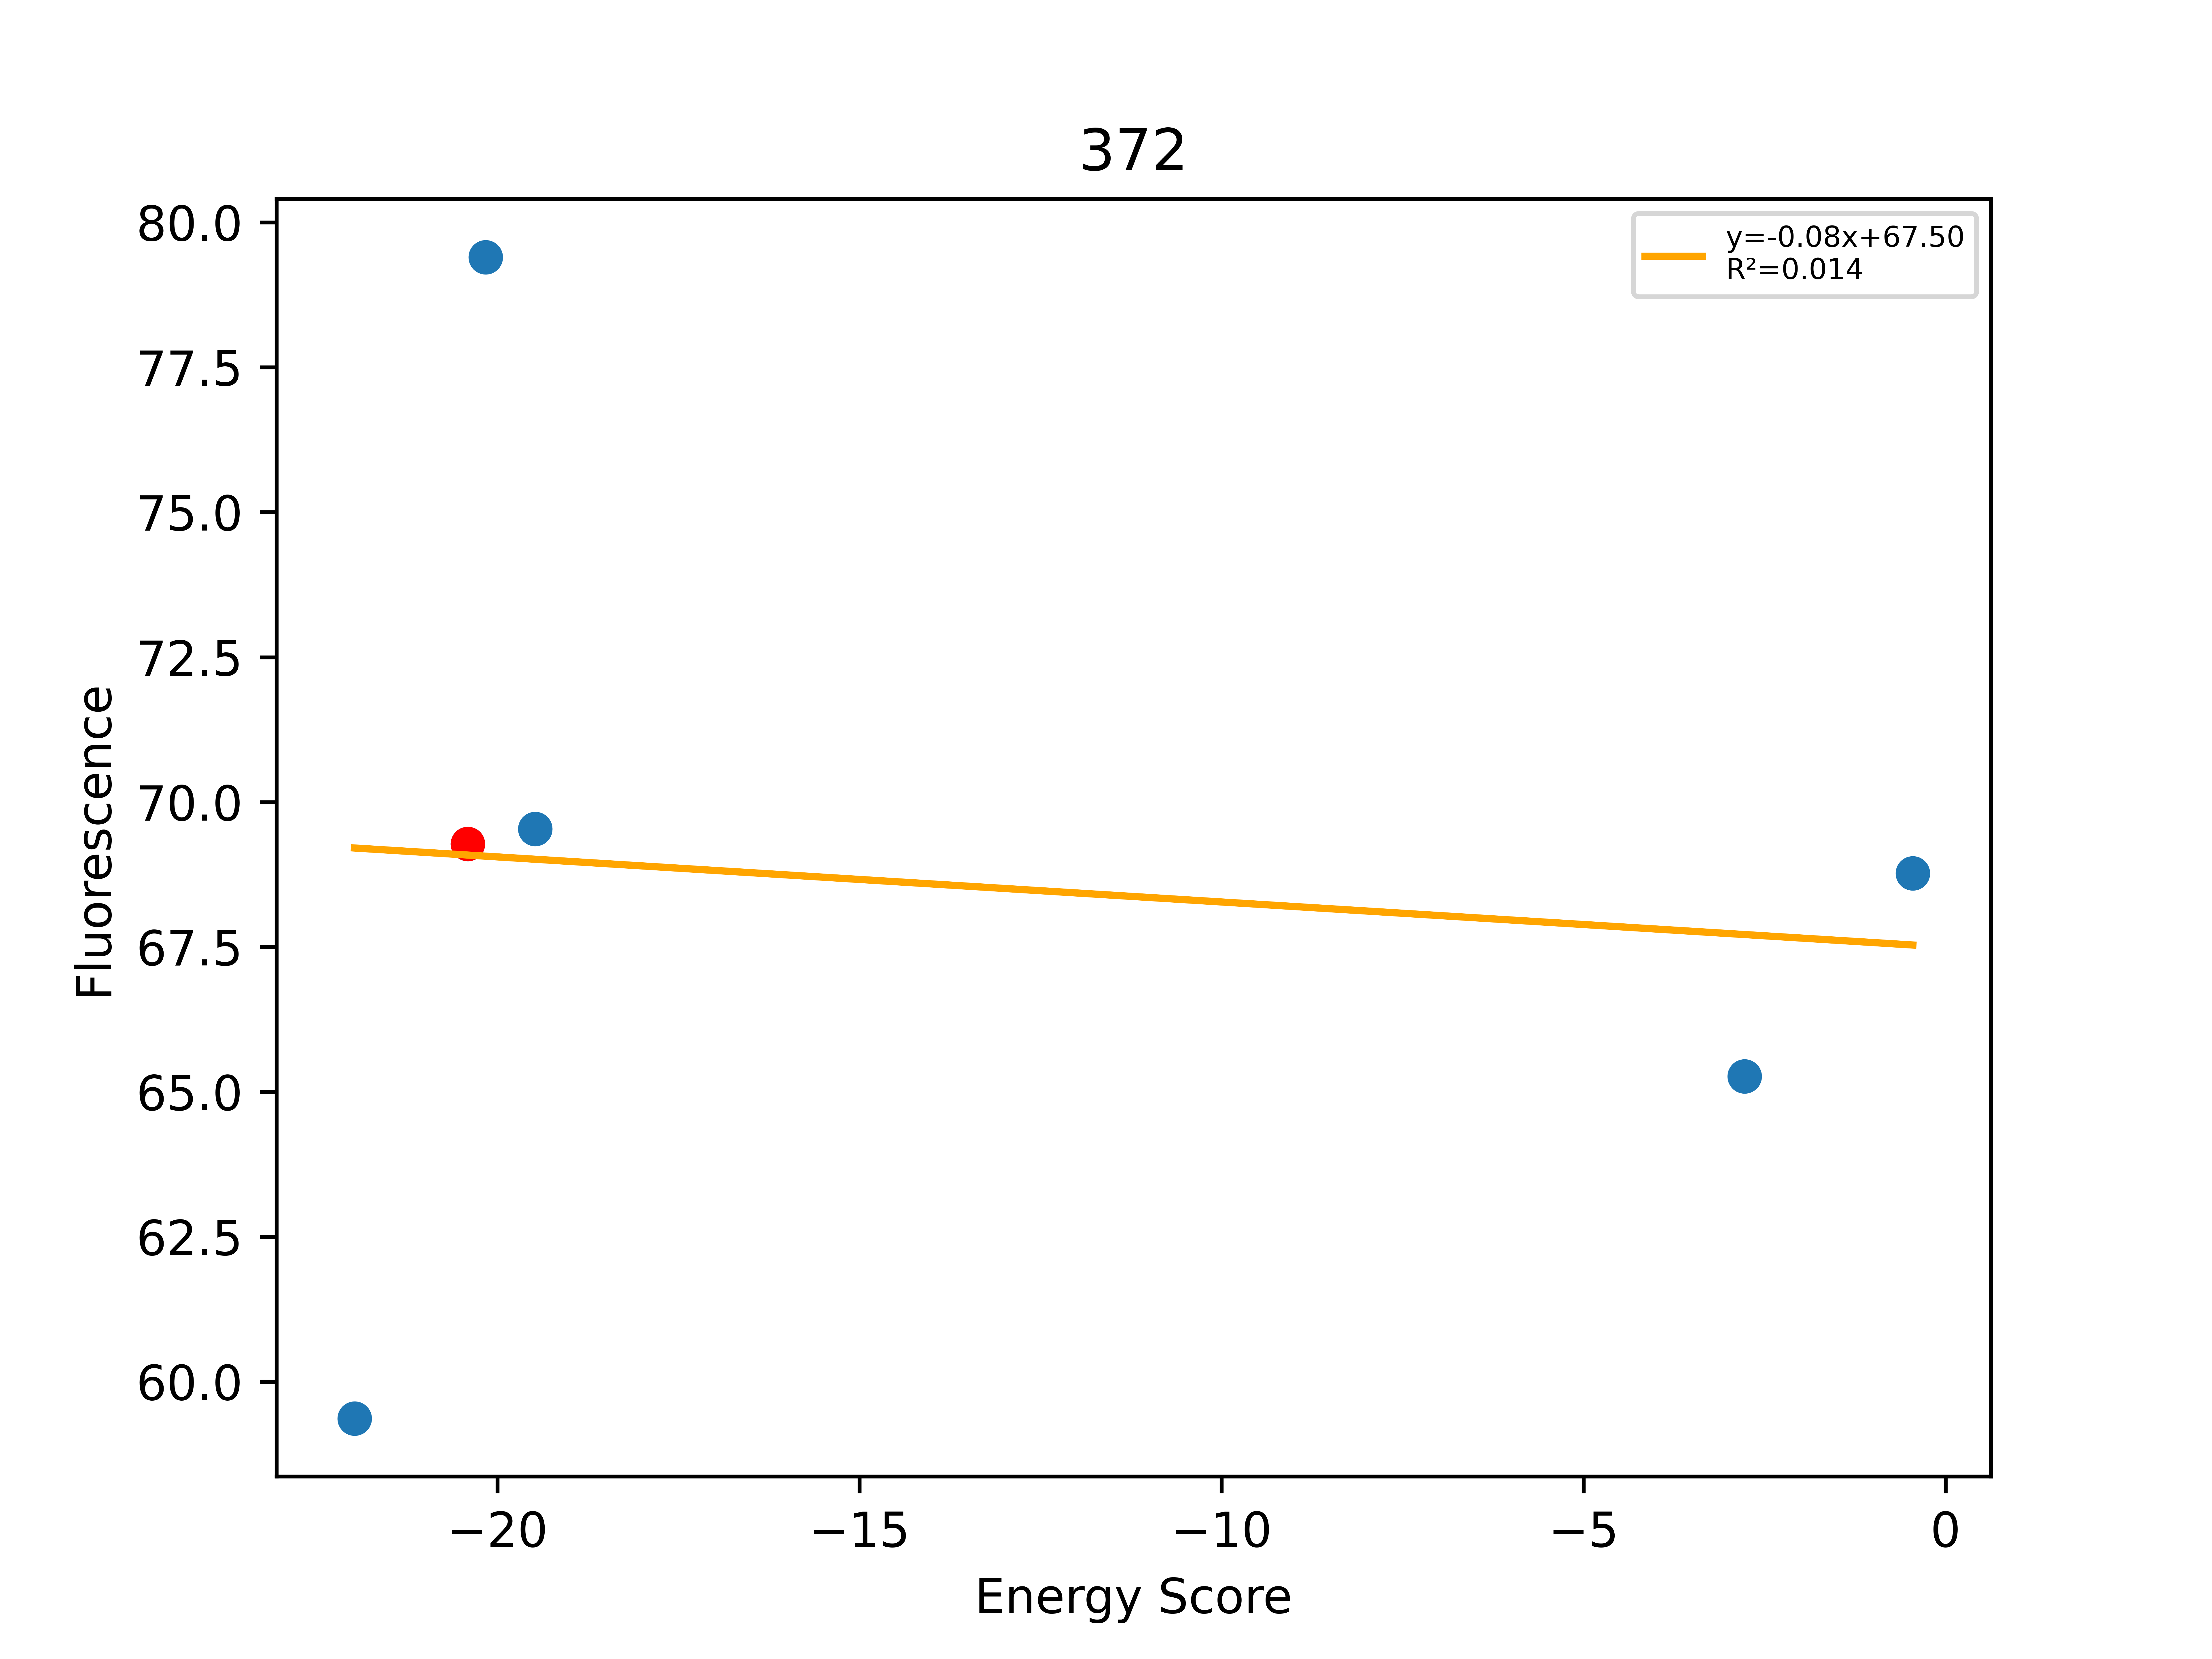

Source data for this figure (header and first rows):
Sequence, EnergyScore, Fluorescence, FluorStdDev, PercentGpa, PercentGpaStdDev, MaltosePercentDiff, Dimer, Monomer, DimerDiff, VDWDimer, VDWDiff, HBONDDimer, HBONDDiff, IMM1Dimer, IMM1Diff, SequenceProbability, DimerSasa, MonomerSasa, startXShift, xShift, xShiftDiff, startCrossingAngle, crossingAngle
LLLWLLATLLFVLLSLLLILI, -21.97, 65187, 8605, 59.37, 7.837, -100.0, -413.3, -391.3, -8.978, -80.61, -3.823, -82.47, 0.0, -250.2, -5.156, 0.0002216, 3784, 4858, 9.721, 9.725, -0.004411, 8.156, 11.27
LLLGLLATLLFVLLSLLLILI, -20.41, 76072, 16365, 69.28, 14.9, -100.0, -404.3, -383.9, -8.899, -76.79, -2.592, -82.47, -0.03944, -245, -6.268, 0.000589, 3891, 0.0, 9.721, 9.725, -0.004411, 8.156, 11.27
LLLGLLATLLWVLLSLLLILI, -20.16, 87185, 1184, 79.4, 1.078, -100.0, -420.1, -400, -15.84, -88.68, -11.89, -82.47, 0.0, -249, -3.956, 0.0002216, 3852, 4662, 9.721, 9.725, -0.004411, 8.156, 11.27
LLLGLLATLLLVLLSLLLILI, -19.48, 76353, 2661, 69.54, 2.424, -100.0, -422.2, -402.7, -17.91, -95.64, -18.85, -82.47, 0.0, -244.1, 0.9432, 0.0002945, 3840, 4552, 9.721, 9.725, -0.004411, 8.156, 11.27
LLLFLLATLLFVLLSLLLILI, -2.779, 71667, 28197, 65.27, 25.68, -100.0, -380.1, -377.3, 24.21, -51.61, 25.18, -82.47, 0.0, -246.0, -0.9629, 0.0002945, 3779, 4764, 9.721, 9.725, -0.004411, 8.156, 11.27
LLLGLLATLLFVLLLLLLILI, -0.4528, 75514, 6188, 68.77, 5.635, -100.0, -380.6, -380.1, 23.7, -67.92, 8.865, -67.1, 15.36, -245.6, -0.526, 0.0003342, 3818, 4601, 9.721, 9.725, -0.004411, 8.156, 11.27
